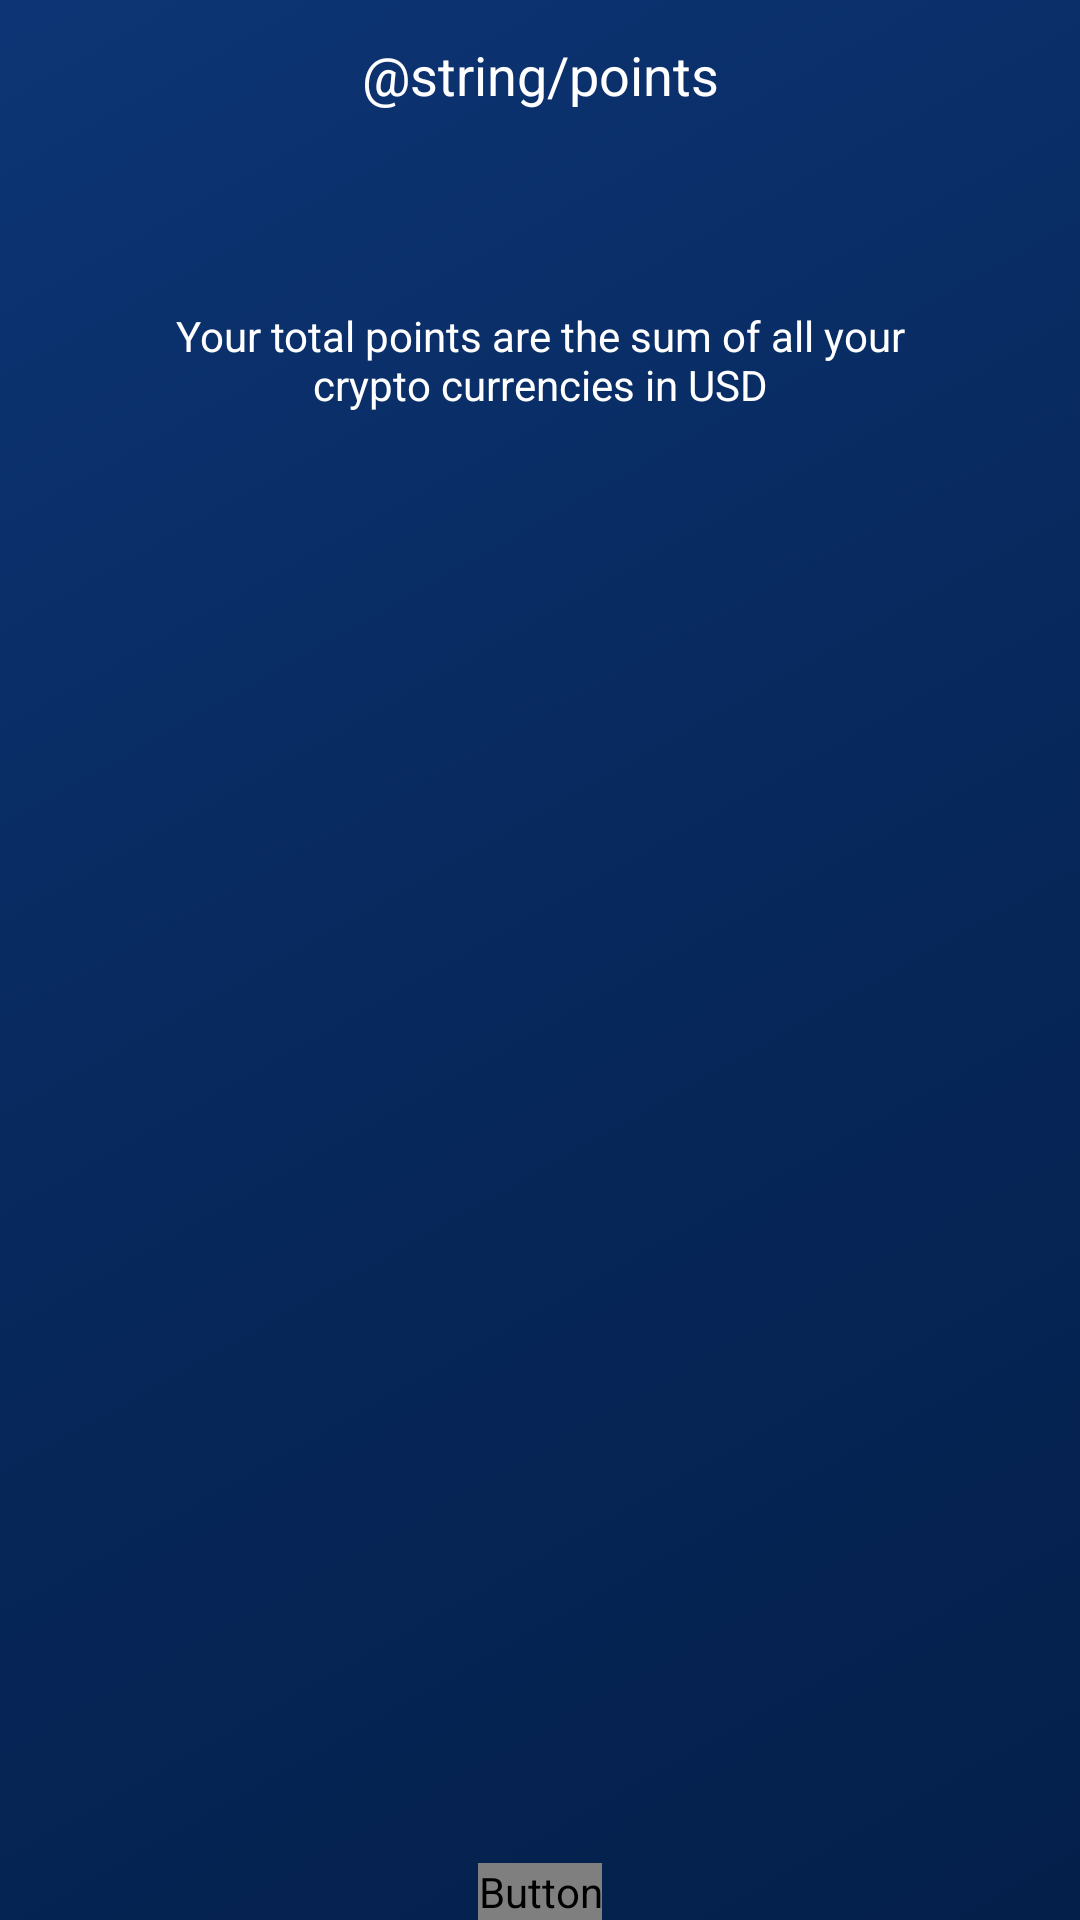

The Android layout XML behind this screen, and the referenced resources:
<!-- AndroidManifest.xml: application theme Theme.Crypto -->
<!-- res/layout/activity_portfolio.xml -->
<?xml version="1.0" encoding="utf-8"?>
<androidx.constraintlayout.widget.ConstraintLayout xmlns:android="http://schemas.android.com/apk/res/android"
    xmlns:app="http://schemas.android.com/apk/res-auto"
    xmlns:tools="http://schemas.android.com/tools"
    android:layout_width="match_parent"
    android:layout_height="match_parent"
    android:background="@drawable/gradient_drawable">

    <LinearLayout
        android:id="@+id/linearLayout"
        android:layout_width="match_parent"
        android:layout_height="50dp"
        android:orientation="horizontal"
        app:layout_constraintStart_toStartOf="parent"
        app:layout_constraintTop_toTopOf="parent">

        <TextView
            android:id="@+id/textView3"
            android:layout_width="0dp"
            android:layout_height="match_parent"
            android:layout_weight="1"
            android:gravity="center"
            android:text="@string/points"
            android:textSize="18sp"
            android:textColor="@color/white" />
    </LinearLayout>

    <FrameLayout
        android:id="@+id/fragment_container"
        android:layout_width="wrap_content"
        android:layout_height="wrap_content"
        android:layout_marginTop="10dp"
        app:layout_constraintEnd_toEndOf="parent"
        app:layout_constraintHorizontal_bias="0.0"
        app:layout_constraintStart_toStartOf="parent"
        app:layout_constraintTop_toBottomOf="@+id/frameLayout"
        tools:textColor="@color/white"
        tools:context=".PortfolioActivity"
        tools:listitem="@layout/item_portfolio_view"/>


    <FrameLayout
        android:id="@+id/frameLayout"
        android:layout_width="0dp"
        android:layout_height="100dp"
        android:layout_marginTop="20dp"
        app:layout_constraintEnd_toEndOf="parent"
        app:layout_constraintStart_toStartOf="parent"
        app:layout_constraintTop_toBottomOf="@+id/linearLayout">

        <TextView
            android:id="@+id/textView4"
            android:layout_width="250dp"
            android:layout_height="match_parent"
            android:text="Your total points are the sum of all your crypto currencies in USD"
            android:layout_gravity="center"
            android:gravity="center"
            tools:text="@string/portfolio_desc"
            android:textColor="@color/white"/>
    </FrameLayout>

    <Button
        android:id="@+id/button"
        android:layout_width="wrap_content"
        android:layout_height="wrap_content"
        android:background="@android:color/white"
        android:onClick="toTransactions"
        android:text="@string/btn_screen3"
        app:layout_constraintBottom_toBottomOf="parent"
        app:layout_constraintEnd_toEndOf="parent"
        app:layout_constraintHorizontal_bias="0.5"
        app:layout_constraintStart_toStartOf="parent"
        app:layout_constraintTop_toBottomOf="@+id/recyclerView" />

</androidx.constraintlayout.widget.ConstraintLayout>
<!-- res/layout/item_portfolio_view.xml (included above) -->
<?xml version="1.0" encoding="utf-8"?>
<RelativeLayout xmlns:android="http://schemas.android.com/apk/res/android"
    xmlns:tools="http://schemas.android.com/tools"
    xmlns:app="http://schemas.android.com/apk/res-auto"
    android:foreground="?android:attr/selectableItemBackground"
    android:padding="10dp"
    android:layout_margin="10dp"
    android:layout_width="match_parent"
    android:layout_height="70dp"
    android:background="#174182"
    >

    <ImageView
        android:id="@+id/imageViewIconBalance"
        android:layout_width="32dp"
        android:layout_height="32dp"
        android:layout_alignParentLeft="true"
        android:layout_marginLeft="27dp"
        app:srcCompat="@drawable/btc"/>

    <TextView
        android:id="@+id/textViewCryptoNameBalance"
        android:layout_width="116dp"
        android:layout_height="wrap_content"
        android:layout_marginLeft="10dp"
        android:layout_marginRight="10dp"
        android:layout_toRightOf="@+id/imageViewIconBalance"
        android:textColor="@android:color/white"
        android:textSize="15sp"
        android:textStyle="normal"
        tools:text="Name"/>

    <TextView
        android:id="@+id/textViewCryptoSymbolBalance"
        android:layout_width="116dp"
        android:layout_height="wrap_content"
        android:layout_below="@+id/textViewCryptoNameBalance"
        android:layout_toRightOf="@+id/imageViewIconBalance"
        android:layout_centerVertical="true"
        android:textColor="@android:color/white"
        android:textSize="10sp"
        android:layout_marginLeft="10dp"
        android:textStyle="normal"
        tools:text="Symbol" />

    <TextView
        android:id="@+id/textViewCryptoPriceUsdBalance"
        android:layout_width="116dp"
        android:layout_height="wrap_content"
        android:layout_marginLeft="-0dp"
        android:layout_marginRight="10dp"
        android:layout_toRightOf="@id/textViewCryptoNameBalance"
        android:textColor="@android:color/white"
        android:textSize="18sp"
        android:textStyle="normal"
        android:text="$"
        tools:text="PriceUsd"/>
    <TextView
        android:id="@+id/textViewPercentBalance"
        android:layout_width="116dp"
        android:layout_height="wrap_content"
        android:layout_toRightOf="@+id/textViewCryptoPriceUsdBalance"
        android:textSize="15sp"
        android:textColor="@android:color/white"
        android:textStyle="normal"
        tools:text="changePercent24Hr"/>

</RelativeLayout>
<!-- resources referenced by this layout -->
<resources>
  <color name="white">#FFFFFFFF</color>
  <!-- drawable gradient_drawable (drawable) -->
  <?xml version="1.0" encoding="utf-8"?>
  <selector xmlns:android="http://schemas.android.com/apk/res/android">
  <item>
      <shape
          android:shape = "rectangle"
          xmlns:android = "http://schemas.android.com/apk/res/android" >
  
          <gradient
              android:angle="135"
              android:endColor="#0d3575"
              android:centerColor="#07285c"
              android:startColor="#041f4a"
              android:type="linear" />
  
          <corners
              android:radius="0dp"/>
  
      </shape>
  </item>
  </selector>
  <style name="Theme.Crypto" parent="Theme.MaterialComponents.DayNight.NoActionBar">
          
          <item name="colorPrimary">@color/purple_500</item>
          <item name="colorPrimaryVariant">@color/purple_700</item>
          <item name="colorOnPrimary">@color/white</item>
          
          <item name="colorSecondary">@color/teal_200</item>
          <item name="colorSecondaryVariant">@color/teal_700</item>
          <item name="colorOnSecondary">@color/black</item>
          
          <item name="android:statusBarColor" tools:targetApi="l">?attr/colorPrimaryVariant</item>
          
          <item name="android:textColorPrimary" />
      </style>
  <color name="purple_500">#FF6200EE</color>
  <color name="purple_700">#FF3700B3</color>
  <color name="teal_200">#FF03DAC5</color>
  <color name="teal_700">#FF018786</color>
  <color name="black">#FF000000</color>
</resources>
